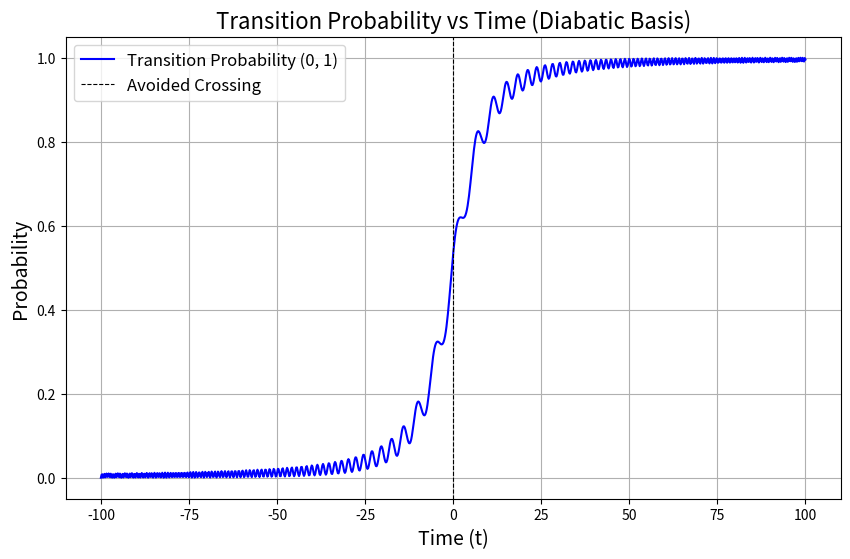

Here is the Python script that generated this plot:
# -*- coding: utf-8 -*-
import numpy as np
import matplotlib.pyplot as plt
from scipy.integrate import solve_ivp

# Parameters
W = 1.0  # Coupling strength
a = 0.1  # Slope of epsilon
hbar = 1.0  # Planck's constant (set to 1 for simplicity)
tau0 = 10.0  # Time range factor

# Time range
t_min = -tau0 / a
t_max = tau0 / a


# Define epsilon as a function of time
def epsilon(t):
    return a * t


# Define the Hamiltonian
def hamiltonian(t):
    eps = epsilon(t)
    return np.array([[-eps / 2, W / 2], [W / 2, eps / 2]])


# Right-hand side of the Schrödinger equation
def schrodinger_rhs(t, psi):
    H = hamiltonian(t)
    return -1j * np.dot(H, psi)


# Initial state (complex array)
psi0 = np.array([1.0 + 0j, 0.0 + 0j])

# Time vector for evaluation
t_eval = np.linspace(t_min, t_max, 1000)

# Solve the Schrödinger equation
solution = solve_ivp(
    schrodinger_rhs, (t_min, t_max), psi0, t_eval=t_eval, rtol=1e-8, atol=1e-8
)

# Extract time and state vectors
t = solution.t
psi = solution.y

# Calculate transition probability to the (0, 1)-state
prob_01 = np.abs(psi[1, :]) ** 2

# Plot the transition probability
plt.figure(figsize=(10, 6))
plt.plot(t, prob_01, label="Transition Probability (0, 1)", color="blue")
plt.axvline(0, color="black", linestyle="--", linewidth=0.8, label="Avoided Crossing")
plt.xlabel("Time (t)", fontsize=14)
plt.ylabel("Probability", fontsize=14)
plt.title("Transition Probability vs Time (Diabatic Basis)", fontsize=16)
plt.legend(fontsize=12)
plt.grid()
plt.show()

# Transition probability at final time
P_final = prob_01[-1]
print(f"Final Transition Probability P(0 -> 1): {P_final:.6f}")
